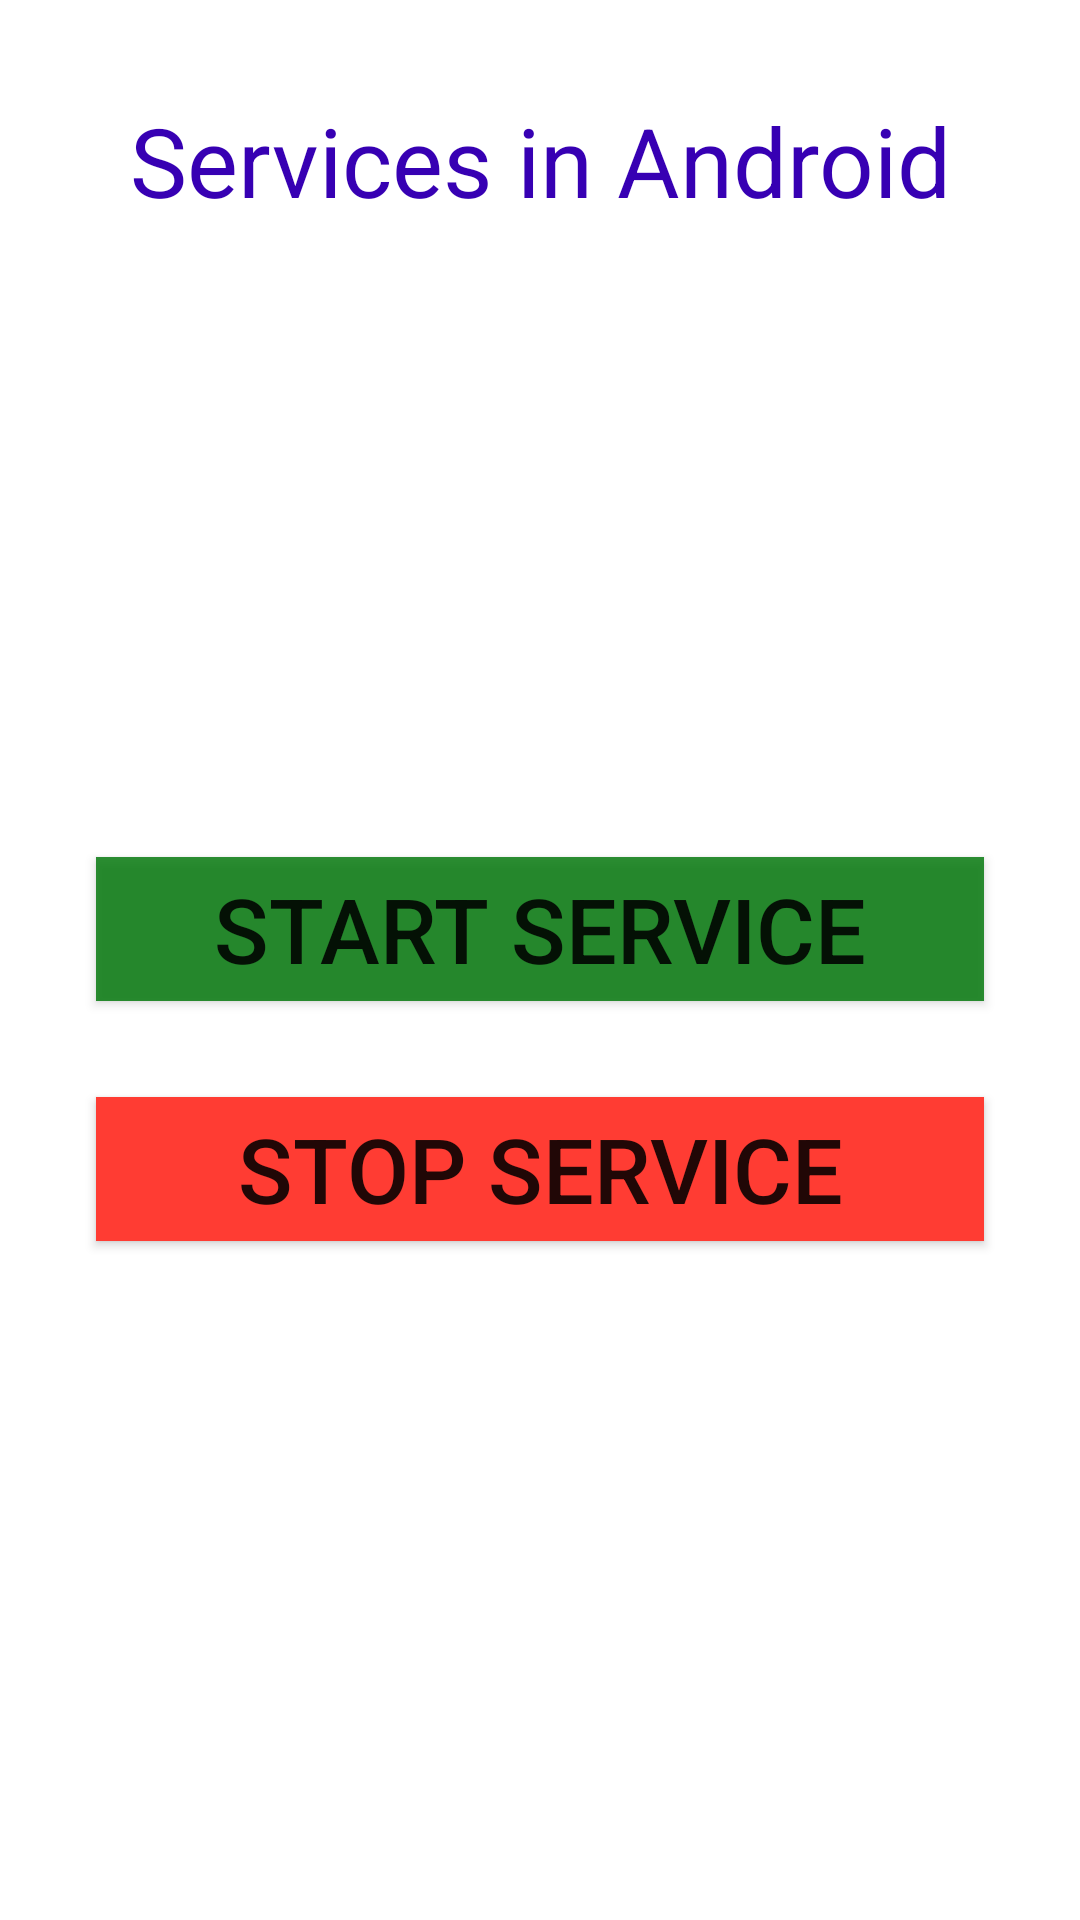

Produce the Android XML layout that renders to this screen, including the resource entries it uses.
<!-- AndroidManifest.xml: application theme Theme.RampUp -->
<!-- res/layout/activity_started_service.xml -->
<?xml version="1.0" encoding="utf-8"?>
<androidx.constraintlayout.widget.ConstraintLayout xmlns:android="http://schemas.android.com/apk/res/android"
    xmlns:app="http://schemas.android.com/apk/res-auto"
    xmlns:tools="http://schemas.android.com/tools"
    android:layout_width="match_parent"
    android:layout_height="match_parent"
    android:padding="16dp"
    tools:context=".services.StartedServiceActivity">

    <androidx.appcompat.widget.AppCompatTextView
        android:id="@+id/tvService"
        android:layout_width="match_parent"
        android:layout_height="wrap_content"
        android:layout_margin="16dp"
        android:text="@string/text"
        android:textAlignment="center"
        android:textColor="@color/purple_700"
        android:textSize="32sp"
        app:layout_constraintEnd_toEndOf="parent"
        app:layout_constraintStart_toStartOf="parent"
        app:layout_constraintTop_toTopOf="parent"></androidx.appcompat.widget.AppCompatTextView>

    <androidx.appcompat.widget.AppCompatButton
        android:id="@+id/startButton"
        android:layout_width="match_parent"
        android:layout_height="wrap_content"
        android:layout_margin="16dp"
        android:background="@color/green"
        android:text="@string/start"
        android:textAlignment="center"
        android:textSize="30sp"
        app:layout_constraintEnd_toEndOf="parent"
        app:layout_constraintStart_toStartOf="parent"
        app:layout_constraintBottom_toTopOf="@id/stopButton"
        app:layout_constraintTop_toBottomOf="@id/tvService"
        app:layout_constraintVertical_chainStyle="packed">


    </androidx.appcompat.widget.AppCompatButton>
    <androidx.appcompat.widget.AppCompatButton
        android:id="@+id/stopButton"
        android:layout_width="match_parent"
        android:layout_height="wrap_content"
        android:layout_margin="16dp"
        android:background="@color/red"
        android:text="@string/stop"
        android:textAlignment="center"
        android:textSize="30sp"
        app:layout_constraintBottom_toBottomOf="parent"
        app:layout_constraintEnd_toEndOf="parent"
        app:layout_constraintStart_toStartOf="parent"
        app:layout_constraintTop_toBottomOf="@id/startButton"
      ></androidx.appcompat.widget.AppCompatButton>
</androidx.constraintlayout.widget.ConstraintLayout>
<!-- resources referenced by this layout -->
<resources>
  <color name="green">#D2017809</color>
  <color name="purple_700">#FF3700B3</color>
  <color name="red">#FF3C33</color>
  <string name="start">Start Service</string>
  <string name="stop">stop Service</string>
  <string name="text">Services in Android</string>
  <style name="Theme.RampUp" parent="Theme.MaterialComponents.DayNight.DarkActionBar">
          
          <item name="colorPrimary">@color/purple_500</item>
          <item name="colorPrimaryVariant">@color/purple_700</item>
          <item name="colorOnPrimary">@color/white</item>
          
          <item name="colorSecondary">@color/teal_200</item>
          <item name="colorSecondaryVariant">@color/teal_700</item>
          <item name="colorOnSecondary">@color/black</item>
          
          <item name="android:statusBarColor">?attr/colorPrimaryVariant</item>
          
      </style>
  <color name="purple_500">#FF6200EE</color>
  <color name="white">#FFFFFFFF</color>
  <color name="teal_200">#FF03DAC5</color>
  <color name="teal_700">#FF018786</color>
  <color name="black">#FF000000</color>
</resources>
